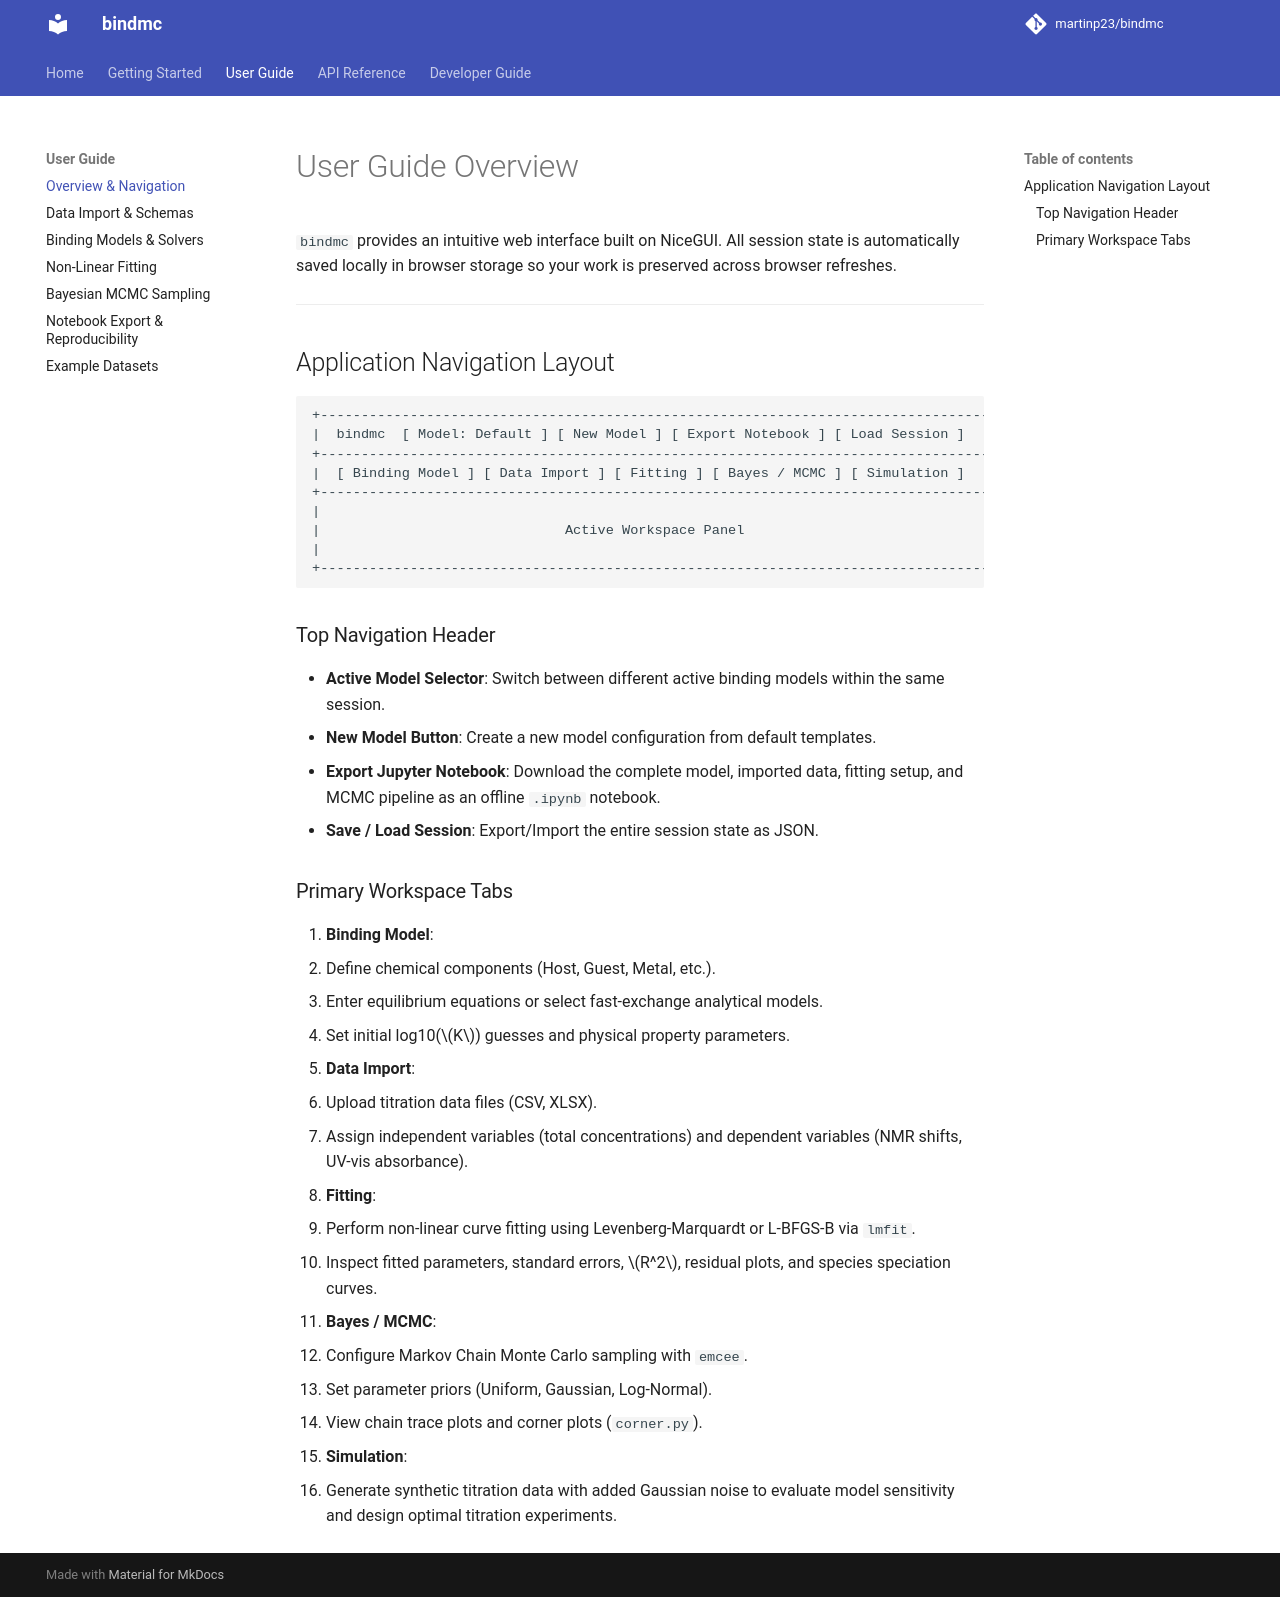

repository: martinp23/bindmc · page: user-guide/overview/index.html · generator: mkdocs

# User Guide Overview

`bindmc` provides an intuitive web interface built on NiceGUI. All session state is automatically saved locally in browser storage so your work is preserved across browser refreshes.

---

## Application Navigation Layout

```
+-----------------------------------------------------------------------------------+
|  bindmc  [ Model: Default ] [ New Model ] [ Export Notebook ] [ Load Session ]    |
+-----------------------------------------------------------------------------------+
|  [ Binding Model ] [ Data Import ] [ Fitting ] [ Bayes / MCMC ] [ Simulation ]    |
+-----------------------------------------------------------------------------------+
|                                                                                   |
|                              Active Workspace Panel                               |
|                                                                                   |
+-----------------------------------------------------------------------------------+
```

### Top Navigation Header
- **Active Model Selector**: Switch between different active binding models within the same session.
- **New Model Button**: Create a new model configuration from default templates.
- **Export Jupyter Notebook**: Download the complete model, imported data, fitting setup, and MCMC pipeline as an offline `.ipynb` notebook.
- **Save / Load Session**: Export/Import the entire session state as JSON.

### Primary Workspace Tabs

1. **Binding Model**:
   - Define chemical components (Host, Guest, Metal, etc.).
   - Enter equilibrium equations or select fast-exchange analytical models.
   - Set initial log10($K$) guesses and physical property parameters.
2. **Data Import**:
   - Upload titration data files (CSV, XLSX).
   - Assign independent variables (total concentrations) and dependent variables (NMR shifts, UV-vis absorbance).
3. **Fitting**:
   - Perform non-linear curve fitting using Levenberg-Marquardt or L-BFGS-B via `lmfit`.
   - Inspect fitted parameters, standard errors, $R^2$, residual plots, and species speciation curves.
4. **Bayes / MCMC**:
   - Configure Markov Chain Monte Carlo sampling with `emcee`.
   - Set parameter priors (Uniform, Gaussian, Log-Normal).
   - View chain trace plots and corner plots (`corner.py`).
5. **Simulation**:
   - Generate synthetic titration data with added Gaussian noise to evaluate model sensitivity and design optimal titration experiments.
